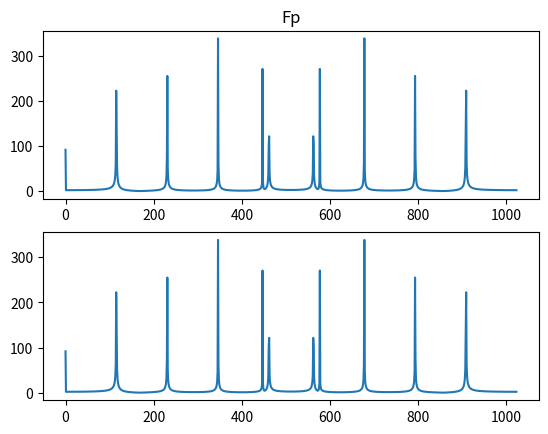

This chart was generated by the following Python code:
import random
import matplotlib.pyplot as plt
import numpy as np
import math

n = 6
w = 1700
N = 1024


def generate_random_signal(n, w, N):
    """The function that generate a random signal and returns a list of xpoints."""
    wp = np.linspace(0, w, n)
    x = [0 for _ in range(N)]
    for i in range(len(wp)):
        A = random.uniform(0, 1)
        phi = random.uniform(0, 1)
        for j in range(N):
            x[j] += A*np.sin(wp[i]*j+phi)
    return x


def get_DFT_func(x: list):
    Freal = [0]*N
    Fimage = [0]*N
    for p in range(N):
        for k in range(N):
            Freal[p] += x[k] * np.cos(2*np.pi/N*p*k)
            Fimage[p] += x[k] * np.sin(2*np.pi/N*p*k)
    return Freal, Fimage


def get_w_table(p: int, k: int) -> list:
    w_table_real = [[None for _ in range(k)] for _ in range(p)]
    w_table_image = [[None for _ in range(k)] for _ in range(p)]
    w_table = [[None for _ in range(k)] for _ in range(p)]
    for i in range(p):
        for j in range(k):
            w_table_real[i][j] = np.cos(2*np.pi/N*i*j)
            w_table_image[i][j] = np.sin(2*np.pi/N*i*j)

    for i in range(p):
        for j in range(k):
            w_table[i][j] = math.sqrt(w_table_real[i][j]**2 + w_table_image[i][j]**2)
    return w_table_real, w_table_image


x = generate_random_signal(n, w, N)
real, image = get_DFT_func(x)
Fp = [math.sqrt(r**2+i**2) for (r, i) in zip(real, image)]
w_table_real, w_table_image = get_w_table(N, N)
Fp2_real = [0] * 1024
Fp2_image = [0] * 1024

for i in range(len(w_table_real)):
    for j in range(len(w_table_real[i])):
        Fp2_real[i] += x[j] * w_table_real[i][j]
        Fp2_image[i] += x[j] * w_table_image[i][j]

Fp2 = [math.sqrt(r**2+i**2) for (r, i) in zip(Fp2_real, Fp2_image)]

print(f'x: {x}')
print(f'real: {real}')
print(f'image: {image}')
print(f'Fp: {Fp}')
print(f'Fp2_real: {Fp2_real}')
print(f'Fp2_image: {Fp2_image}')

t = np.linspace(0, N-1, N)
plt.figure(1)
sub = plt.subplot(211)
sub.set_title('Fp')
plt.plot(t, Fp)
plt.subplot(212)
plt.plot(t, Fp2)
plt.show()
